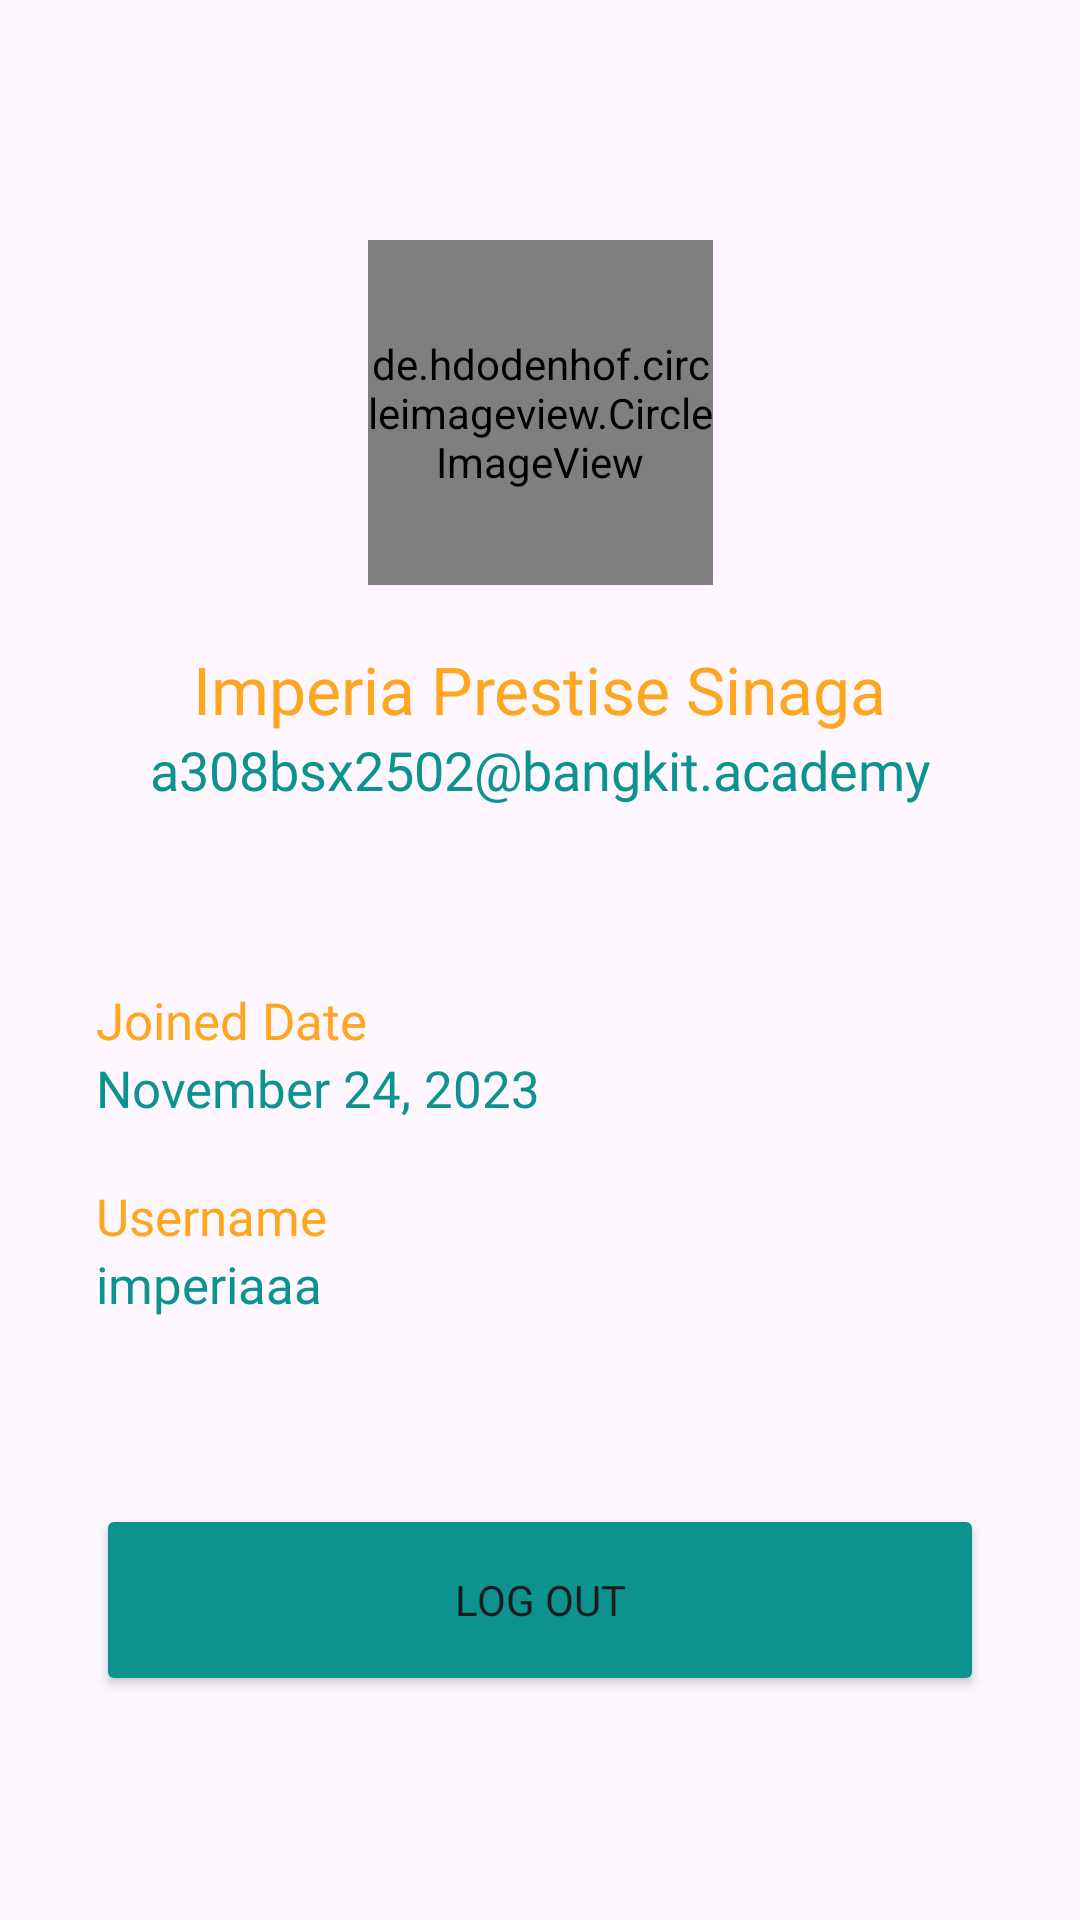

The Android layout XML behind this screen, and the referenced resources:
<!-- AndroidManifest.xml: application theme Theme.AlphaKids -->
<!-- res/layout/fragment_profile.xml -->
<?xml version="1.0" encoding="utf-8"?>
<androidx.constraintlayout.widget.ConstraintLayout xmlns:android="http://schemas.android.com/apk/res/android"
    xmlns:tools="http://schemas.android.com/tools"
    android:layout_width="match_parent"
    android:layout_height="match_parent"
    xmlns:app="http://schemas.android.com/apk/res-auto"
    tools:context=".view.ProfileFragment">

    <ImageView
        android:layout_width="match_parent"
        android:layout_height="match_parent"
        app:srcCompat="@drawable/background_app"
        app:layout_constraintStart_toStartOf="parent"
        app:layout_constraintEnd_toEndOf="parent"
        app:layout_constraintTop_toTopOf="parent"
        android:scaleType="fitXY"/>

    <de.hdodenhof.circleimageview.CircleImageView
        android:layout_width="115dp"
        android:layout_height="115dp"
        android:id="@+id/iv_profile"
        android:layout_marginTop="80dp"
        android:layout_marginStart="32dp"
        android:layout_marginEnd="32dp"
        android:src="@drawable/fotoimperiaa"
        app:layout_constraintStart_toStartOf="parent"
        app:layout_constraintEnd_toEndOf="parent"
        app:layout_constraintTop_toTopOf="parent"/>

    <TextView
        android:id="@+id/tv_name"
        android:layout_width="wrap_content"
        android:layout_height="wrap_content"
        android:text="Imperia Prestise Sinaga"
        android:layout_marginStart="32dp"
        android:layout_marginEnd="32dp"
        android:layout_marginTop="20dp"
        android:textSize="22sp"
        android:fontFamily="@font/cherrybomb"
        android:textColor="@color/yellow"
        app:layout_constraintStart_toStartOf="parent"
        app:layout_constraintEnd_toEndOf="parent"
        app:layout_constraintTop_toBottomOf="@id/iv_profile"/>

    <TextView
        android:layout_width="wrap_content"
        android:layout_height="wrap_content"
        android:id="@+id/tv_email"
        android:text="a308bsx2502@bangkit.academy"
        android:layout_marginStart="32dp"
        android:layout_marginEnd="32dp"
        android:textSize="18sp"
        android:fontFamily="@font/cherrybomb"
        android:textColor="@color/soft_green"
        app:layout_constraintStart_toStartOf="parent"
        app:layout_constraintEnd_toEndOf="parent"
        app:layout_constraintTop_toBottomOf="@id/tv_name"/>

    <TextView
        android:layout_width="match_parent"
        android:layout_height="wrap_content"
        android:id="@+id/tv_joined"
        android:text="Joined Date"
        android:layout_marginStart="32dp"
        android:layout_marginEnd="32dp"
        android:textSize="17sp"
        android:fontFamily="@font/cherrybomb"
        android:textColor="@color/yellow"
        android:layout_marginTop="60dp"
        app:layout_constraintStart_toStartOf="parent"
        app:layout_constraintEnd_toEndOf="parent"
        app:layout_constraintTop_toBottomOf="@id/tv_email"/>

    <TextView
        android:layout_width="match_parent"
        android:layout_height="wrap_content"
        android:id="@+id/tv_datejoined"
        android:text="November 24, 2023"
        android:layout_marginStart="32dp"
        android:layout_marginEnd="32dp"
        android:textSize="17sp"
        android:fontFamily="@font/cherrybomb"
        android:textColor="@color/soft_green"
        app:layout_constraintStart_toStartOf="parent"
        app:layout_constraintEnd_toEndOf="parent"
        app:layout_constraintTop_toBottomOf="@id/tv_joined"/>

    <TextView
        android:layout_width="match_parent"
        android:layout_height="wrap_content"
        android:id="@+id/tv_username"
        android:text="Username"
        android:layout_marginStart="32dp"
        android:layout_marginEnd="32dp"
        android:textSize="17sp"
        android:fontFamily="@font/cherrybomb"
        android:textColor="@color/yellow"
        android:layout_marginTop="20dp"
        app:layout_constraintStart_toStartOf="parent"
        app:layout_constraintEnd_toEndOf="parent"
        app:layout_constraintTop_toBottomOf="@id/tv_datejoined"/>

    <TextView
        android:layout_width="match_parent"
        android:layout_height="wrap_content"
        android:id="@+id/tv_usern"
        android:text="imperiaaa"
        android:layout_marginStart="32dp"
        android:layout_marginEnd="32dp"
        android:textSize="17sp"
        android:fontFamily="@font/cherrybomb"
        android:textColor="@color/soft_green"
        app:layout_constraintStart_toStartOf="parent"
        app:layout_constraintEnd_toEndOf="parent"
        app:layout_constraintTop_toBottomOf="@id/tv_username"/>

    <Button
        android:id="@+id/loginButton"
        android:layout_width="0dp"
        android:layout_height="64dp"
        android:layout_marginStart="32dp"
        android:layout_marginTop="62dp"
        android:layout_marginEnd="32dp"
        android:backgroundTint="@color/soft_green"
        android:text="@string/logout"
        app:layout_constraintStart_toStartOf="parent"
        app:layout_constraintEnd_toEndOf="parent"
        app:layout_constraintTop_toBottomOf="@id/tv_usern"
        android:fontFamily="@font/cherrybomb"/>

</androidx.constraintlayout.widget.ConstraintLayout>
<!-- resources referenced by this layout -->
<resources>
  <color name="soft_green">#0C9390</color>
  <color name="yellow">#FFA620</color>
  <!-- drawable fotoimperiaa: png bitmap (drawable, 147997 bytes) -->
  <string name="logout">Log Out</string>
  <style name="Theme.AlphaKids" parent="Base.Theme.AlphaKids">
          <item name="colorOnSurfaceVariant">@color/shrine_theme_light_onSurfaceVariant</item>--&gt;
      </style>
  <style name="Base.Theme.AlphaKids" parent="Theme.Material3.DayNight.NoActionBar">
          <item name="android:statusBarColor">@color/shrine_theme_light_onSurfaceVariant</item>
          
          
          <item name="colorSecondaryVariant">@color/soft_green</item>
          <item name="colorOnSurfaceVariant">@color/shrine_theme_light_onSurfaceVariant</item>
  
  
      </style>
  <color name="shrine_theme_light_onSurfaceVariant">#3DE7E3</color>
</resources>
